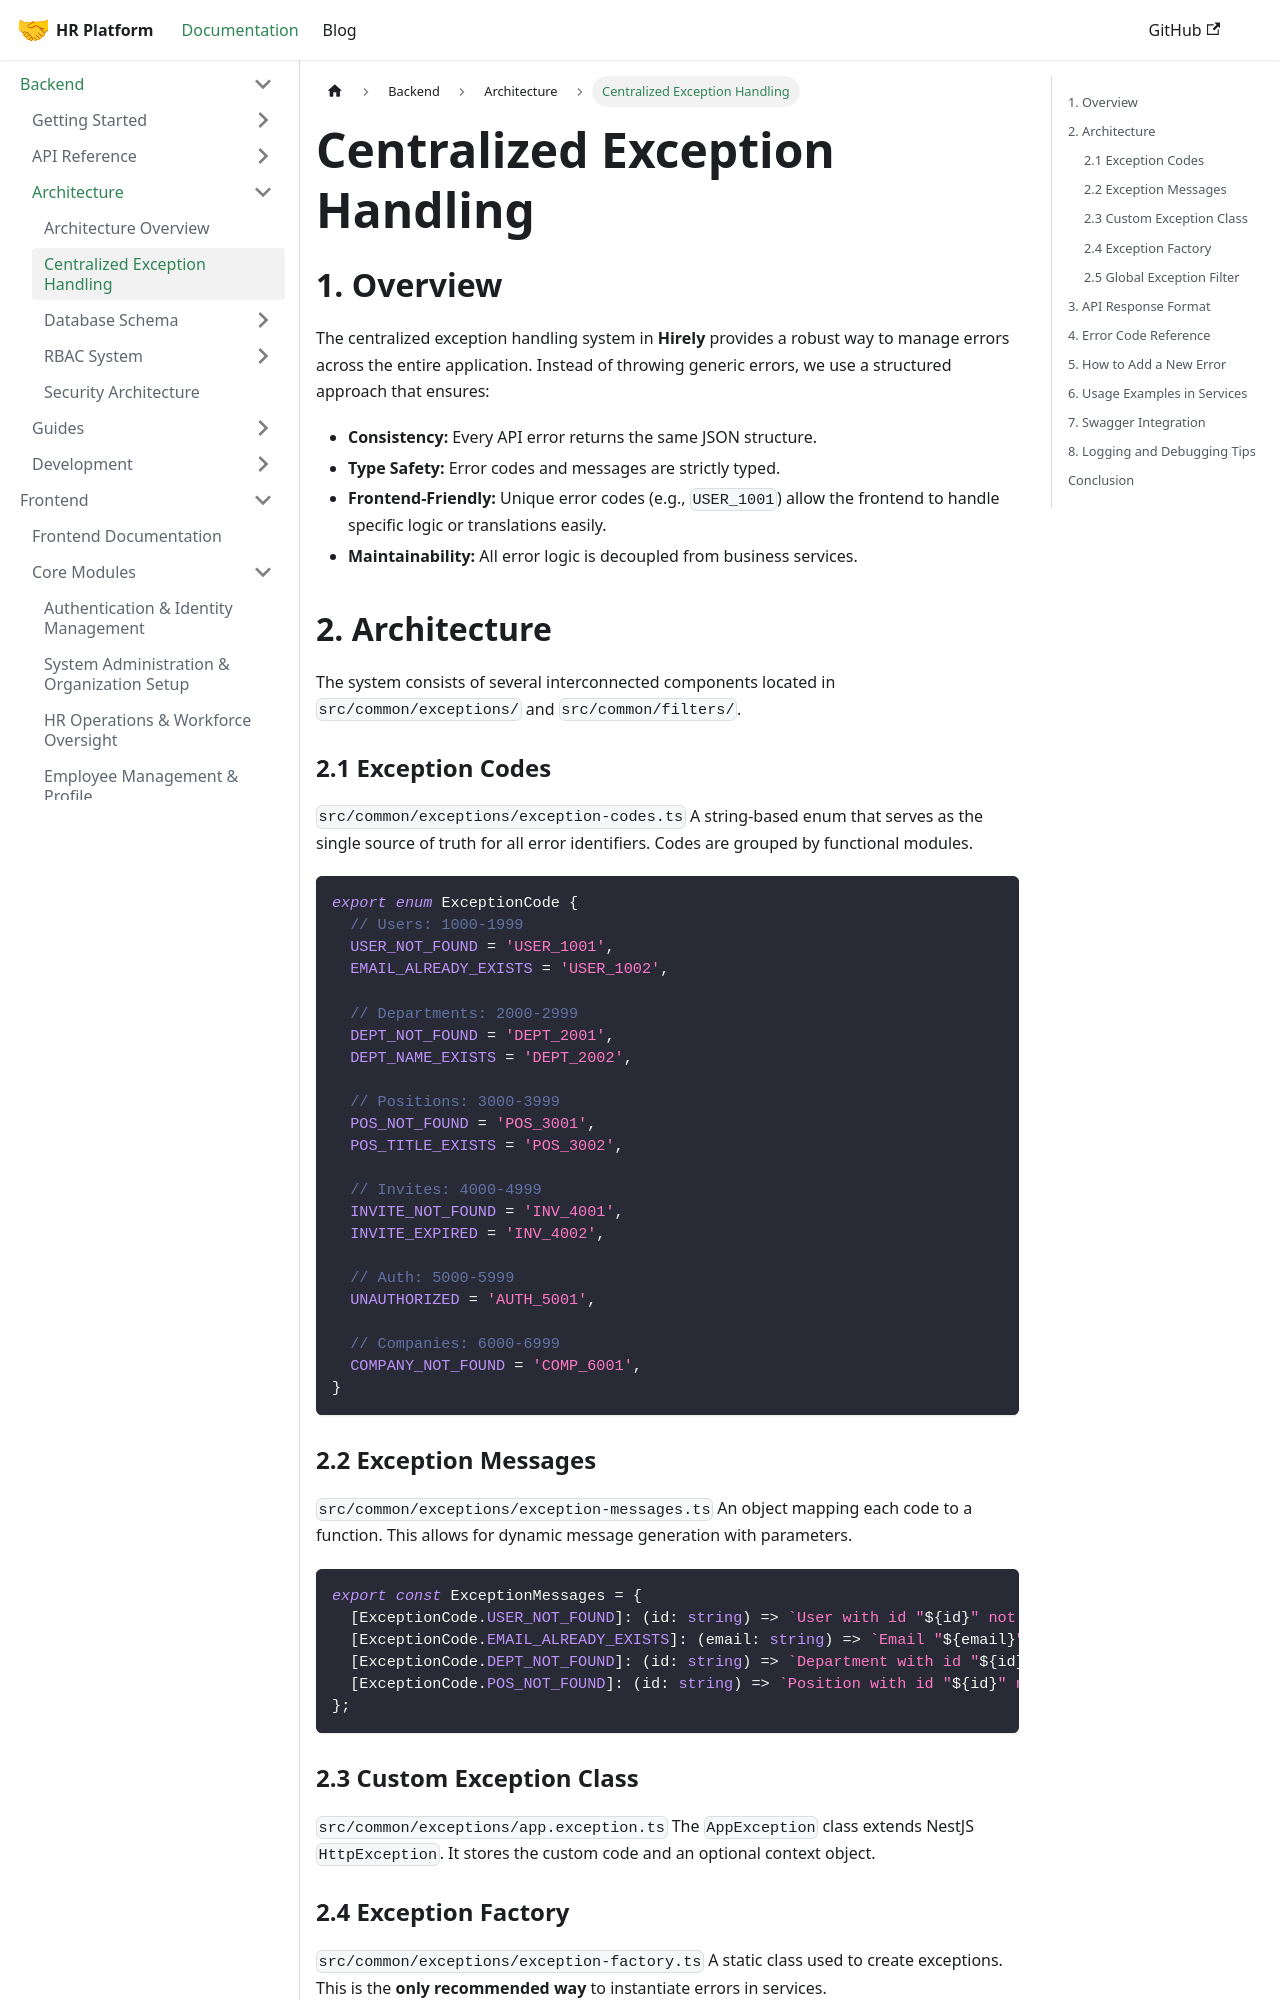

repository: LocalhostLegends/documentation · page: docs/backend/architecture/exception-handling/index.html · generator: docusaurus

# Centralized Exception Handling

## 1. Overview
The centralized exception handling system in **Hirely** provides a robust way to manage errors across the entire application. Instead of throwing generic errors, we use a structured approach that ensures:
*   **Consistency:** Every API error returns the same JSON structure.
*   **Type Safety:** Error codes and messages are strictly typed.
*   **Frontend-Friendly:** Unique error codes (e.g., `USER_1001`) allow the frontend to handle specific logic or translations easily.
*   **Maintainability:** All error logic is decoupled from business services.

## 2. Architecture
The system consists of several interconnected components located in `src/common/exceptions/` and `src/common/filters/`.

### 2.1 Exception Codes
`src/common/exceptions/exception-codes.ts`
A string-based enum that serves as the single source of truth for all error identifiers. Codes are grouped by functional modules.

```typescript
export enum ExceptionCode {
  // Users: 1000-1999
  USER_NOT_FOUND = 'USER_1001',
  EMAIL_ALREADY_EXISTS = 'USER_1002',

  // Departments: 2000-2999
  DEPT_NOT_FOUND = 'DEPT_2001',
  DEPT_NAME_EXISTS = 'DEPT_2002',
  
  // Positions: 3000-3999
  POS_NOT_FOUND = 'POS_3001',
  POS_TITLE_EXISTS = 'POS_3002',

  // Invites: 4000-4999
  INVITE_NOT_FOUND = 'INV_4001',
  INVITE_EXPIRED = 'INV_4002',

  // Auth: 5000-5999
  UNAUTHORIZED = 'AUTH_5001',

  // Companies: 6000-6999
  COMPANY_NOT_FOUND = 'COMP_6001',
}
```

### 2.2 Exception Messages
`src/common/exceptions/exception-messages.ts`
An object mapping each code to a function. This allows for dynamic message generation with parameters.

```typescript
export const ExceptionMessages = {
  [ExceptionCode.USER_NOT_FOUND]: (id: string) => `User with id "${id}" not found`,
  [ExceptionCode.EMAIL_ALREADY_EXISTS]: (email: string) => `Email "${email}" is already taken`,
  [ExceptionCode.DEPT_NOT_FOUND]: (id: string) => `Department with id "${id}" not found`,
  [ExceptionCode.POS_NOT_FOUND]: (id: string) => `Position with id "${id}" not found`,
};
```
